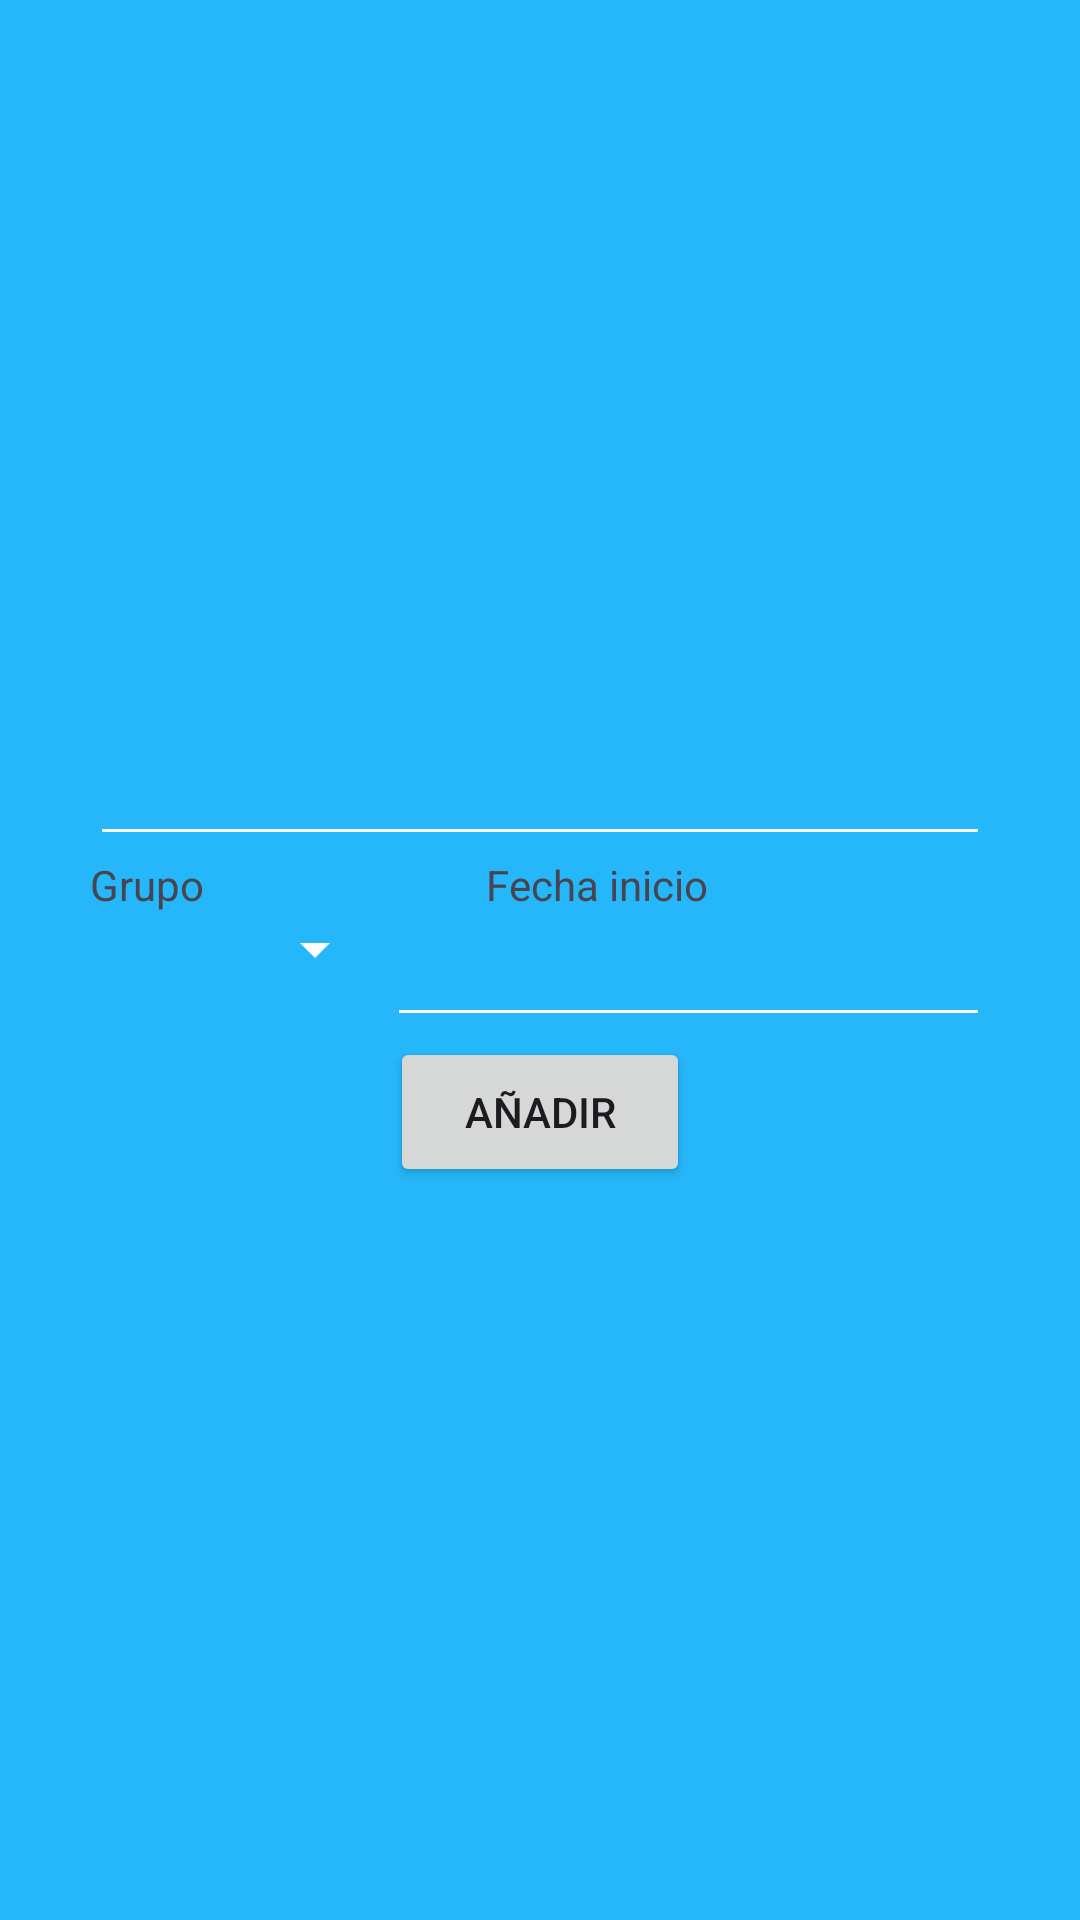

The Android layout XML behind this screen, and the referenced resources:
<!-- AndroidManifest.xml: application theme Theme.AppPlanificaFirebase -->
<!-- res/layout/layout_actividad_extra.xml -->
<?xml version="1.0" encoding="utf-8"?>
<LinearLayout xmlns:android="http://schemas.android.com/apk/res/android"
    android:layout_width="match_parent"
    android:layout_height="220dp"
    android:orientation="vertical"
    android:gravity="center"
    android:background="@color/azul">
    <EditText
        android:id="@+id/tituloActividad"
        android:layout_width="300dp"
        android:layout_height="wrap_content">
    </EditText>
    <LinearLayout
        android:layout_width="300dp"
        android:layout_height="wrap_content"
        android:orientation="horizontal">
        <TextView
            android:layout_width="wrap_content"
            android:layout_height="wrap_content"
            android:layout_weight="1"
            android:text="Grupo">
        </TextView>
        <TextView
            android:layout_width="wrap_content"
            android:layout_height="wrap_content"
            android:layout_weight="1"
            android:text="Fecha inicio">
        </TextView>
    </LinearLayout>
    <LinearLayout
        android:layout_width="300dp"
        android:layout_height="wrap_content"
        android:orientation="horizontal">
       <Spinner
           android:id="@+id/spinnerActicvidad"
           android:layout_width="wrap_content"
           android:layout_height="wrap_content"
           android:layout_weight="1">
       </Spinner>
       <EditText
           android:id="@+id/fechaActividad"
           android:layout_width="150dp"
           android:layout_height="wrap_content"
           android:layout_weight="1">
       </EditText>
    </LinearLayout>
    <Button
        android:id="@+id/btnAñadirActividad"
        android:layout_width="100dp"
        android:layout_height="50dp"
        android:text="Añadir">
    </Button>
</LinearLayout>
<!-- resources referenced by this layout -->
<resources>
  <color name="azul">#26B7FA</color>
  <style name="Theme.AppPlanificaFirebase" parent="Base.Theme.AppPlanificaFirebase" />
  <style name="Base.Theme.AppPlanificaFirebase" parent="Theme.Material3.DayNight.NoActionBar">
          
          
          <item name="titleTextColor">@color/white</item>
          <item name="colorControlNormal">@color/white</item>
          <item name="title">"  "</item>
      </style>
  <color name="white">#FFFFFFFF</color>
</resources>
